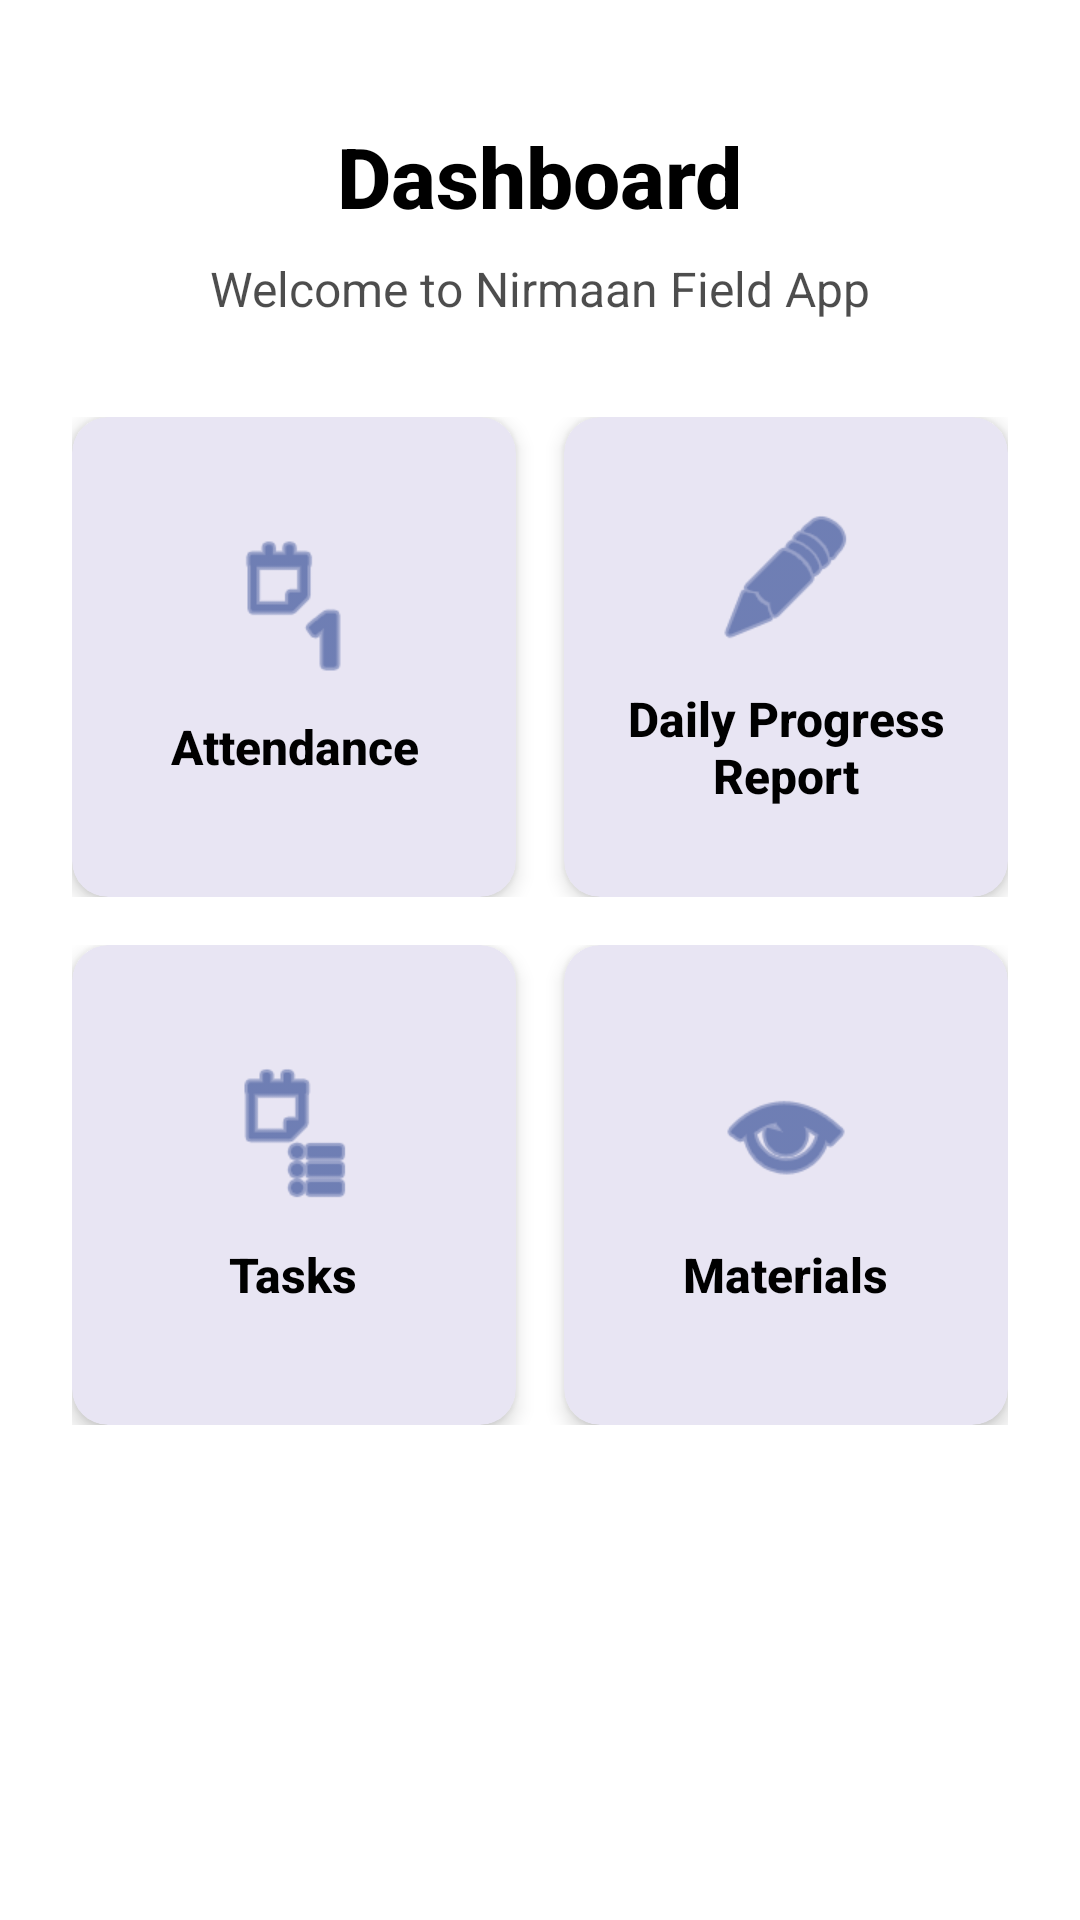

Produce the Android XML layout that renders to this screen, including the resource entries it uses.
<!-- AndroidManifest.xml: application theme Theme.NirmaanFieldApp -->
<!-- res/layout/fragment_dashboard.xml -->
<?xml version="1.0" encoding="utf-8"?>
<ScrollView xmlns:android="http://schemas.android.com/apk/res/android"
    xmlns:app="http://schemas.android.com/apk/res-auto"
    xmlns:tools="http://schemas.android.com/tools"
    android:layout_width="match_parent"
    android:layout_height="match_parent"
    android:background="@android:color/white"
    android:fillViewport="true">

    <androidx.constraintlayout.widget.ConstraintLayout
        android:layout_width="match_parent"
        android:layout_height="wrap_content"
        android:padding="24dp"
        tools:context=".ui.dashboard.DashboardFragment">

        
        <TextView
            android:id="@+id/tvDashboardTitle"
            android:layout_width="wrap_content"
            android:layout_height="wrap_content"
            android:layout_marginTop="16dp"
            android:fontFamily="sans-serif-medium"
            android:text="@string/dashboard_title"
            android:textColor="@color/black"
            android:textSize="28sp"
            android:textStyle="bold"
            app:layout_constraintEnd_toEndOf="parent"
            app:layout_constraintStart_toStartOf="parent"
            app:layout_constraintTop_toTopOf="parent" />

        
        <TextView
            android:id="@+id/tvDashboardSubtitle"
            android:layout_width="wrap_content"
            android:layout_height="wrap_content"
            android:layout_marginTop="8dp"
            android:fontFamily="sans-serif"
            android:text="@string/dashboard_subtitle"
            android:textColor="@color/black"
            android:textSize="16sp"
            android:alpha="0.7"
            app:layout_constraintEnd_toEndOf="parent"
            app:layout_constraintStart_toStartOf="parent"
            app:layout_constraintTop_toBottomOf="@id/tvDashboardTitle" />

        
        <LinearLayout
            android:id="@+id/layoutRow1"
            android:layout_width="0dp"
            android:layout_height="wrap_content"
            android:layout_marginTop="32dp"
            android:orientation="horizontal"
            android:weightSum="2"
            app:layout_constraintEnd_toEndOf="parent"
            app:layout_constraintStart_toStartOf="parent"
            app:layout_constraintTop_toBottomOf="@id/tvDashboardSubtitle">

            
            <com.google.android.material.card.MaterialCardView
                android:id="@+id/cardAttendance"
                android:layout_width="0dp"
                android:layout_height="160dp"
                android:layout_weight="1"
                android:layout_marginEnd="8dp"
                android:clickable="true"
                android:focusable="true"
                app:cardCornerRadius="12dp"
                app:cardElevation="4dp"
                app:strokeWidth="0dp">

                <LinearLayout
                    android:layout_width="match_parent"
                    android:layout_height="match_parent"
                    android:gravity="center"
                    android:orientation="vertical"
                    android:padding="16dp">

                    
                    <ImageView
                        android:id="@+id/ivAttendanceIcon"
                        android:layout_width="48dp"
                        android:layout_height="48dp"
                        android:contentDescription="@string/card_attendance_title"
                        android:src="@android:drawable/ic_menu_day"
                        app:tint="@color/purple_500" />

                    
                    <TextView
                        android:id="@+id/tvAttendanceTitle"
                        android:layout_width="wrap_content"
                        android:layout_height="wrap_content"
                        android:layout_marginTop="12dp"
                        android:fontFamily="sans-serif-medium"
                        android:gravity="center"
                        android:text="@string/card_attendance_title"
                        android:textColor="@color/black"
                        android:textSize="16sp"
                        android:textStyle="bold" />

                </LinearLayout>

            </com.google.android.material.card.MaterialCardView>

            
            <com.google.android.material.card.MaterialCardView
                android:id="@+id/cardDpr"
                android:layout_width="0dp"
                android:layout_height="160dp"
                android:layout_weight="1"
                android:layout_marginStart="8dp"
                android:clickable="true"
                android:focusable="true"
                app:cardCornerRadius="12dp"
                app:cardElevation="4dp"
                app:strokeWidth="0dp">

                <LinearLayout
                    android:layout_width="match_parent"
                    android:layout_height="match_parent"
                    android:gravity="center"
                    android:orientation="vertical"
                    android:padding="16dp">

                    
                    <ImageView
                        android:id="@+id/ivDprIcon"
                        android:layout_width="48dp"
                        android:layout_height="48dp"
                        android:contentDescription="@string/card_dpr_title"
                        android:src="@android:drawable/ic_menu_edit"
                        app:tint="@color/purple_500" />

                    
                    <TextView
                        android:id="@+id/tvDprTitle"
                        android:layout_width="wrap_content"
                        android:layout_height="wrap_content"
                        android:layout_marginTop="12dp"
                        android:fontFamily="sans-serif-medium"
                        android:gravity="center"
                        android:text="@string/card_dpr_title"
                        android:textColor="@color/black"
                        android:textSize="16sp"
                        android:textStyle="bold" />

                </LinearLayout>

            </com.google.android.material.card.MaterialCardView>

        </LinearLayout>

        
        <LinearLayout
            android:id="@+id/layoutRow2"
            android:layout_width="0dp"
            android:layout_height="wrap_content"
            android:layout_marginTop="16dp"
            android:orientation="horizontal"
            android:weightSum="2"
            app:layout_constraintEnd_toEndOf="parent"
            app:layout_constraintStart_toStartOf="parent"
            app:layout_constraintTop_toBottomOf="@id/layoutRow1">

            
            <com.google.android.material.card.MaterialCardView
                android:id="@+id/cardTasks"
                android:layout_width="0dp"
                android:layout_height="160dp"
                android:layout_weight="1"
                android:layout_marginEnd="8dp"
                android:clickable="true"
                android:focusable="true"
                app:cardCornerRadius="12dp"
                app:cardElevation="4dp"
                app:strokeWidth="0dp">

                <LinearLayout
                    android:layout_width="match_parent"
                    android:layout_height="match_parent"
                    android:gravity="center"
                    android:orientation="vertical"
                    android:padding="16dp">

                    
                    <ImageView
                        android:id="@+id/ivTasksIcon"
                        android:layout_width="48dp"
                        android:layout_height="48dp"
                        android:contentDescription="@string/card_tasks_title"
                        android:src="@android:drawable/ic_menu_agenda"
                        app:tint="@color/purple_500" />

                    
                    <TextView
                        android:id="@+id/tvTasksTitle"
                        android:layout_width="wrap_content"
                        android:layout_height="wrap_content"
                        android:layout_marginTop="12dp"
                        android:fontFamily="sans-serif-medium"
                        android:gravity="center"
                        android:text="@string/card_tasks_title"
                        android:textColor="@color/black"
                        android:textSize="16sp"
                        android:textStyle="bold" />

                </LinearLayout>

            </com.google.android.material.card.MaterialCardView>

            
            <com.google.android.material.card.MaterialCardView
                android:id="@+id/cardMaterials"
                android:layout_width="0dp"
                android:layout_height="160dp"
                android:layout_weight="1"
                android:layout_marginStart="8dp"
                android:clickable="true"
                android:focusable="true"
                app:cardCornerRadius="12dp"
                app:cardElevation="4dp"
                app:strokeWidth="0dp">

                <LinearLayout
                    android:layout_width="match_parent"
                    android:layout_height="match_parent"
                    android:gravity="center"
                    android:orientation="vertical"
                    android:padding="16dp">

                    
                    <ImageView
                        android:id="@+id/ivMaterialsIcon"
                        android:layout_width="48dp"
                        android:layout_height="48dp"
                        android:contentDescription="@string/card_materials_title"
                        android:src="@android:drawable/ic_menu_view"
                        app:tint="@color/purple_500" />

                    
                    <TextView
                        android:id="@+id/tvMaterialsTitle"
                        android:layout_width="wrap_content"
                        android:layout_height="wrap_content"
                        android:layout_marginTop="12dp"
                        android:fontFamily="sans-serif-medium"
                        android:gravity="center"
                        android:text="@string/card_materials_title"
                        android:textColor="@color/black"
                        android:textSize="16sp"
                        android:textStyle="bold" />

                </LinearLayout>

            </com.google.android.material.card.MaterialCardView>

        </LinearLayout>

        
        <View
            android:layout_width="match_parent"
            android:layout_height="24dp"
            app:layout_constraintTop_toBottomOf="@id/layoutRow2" />

    </androidx.constraintlayout.widget.ConstraintLayout>

</ScrollView>
<!-- resources referenced by this layout -->
<resources>
  <color name="black">#FF000000</color>
  <color name="purple_500">#1E3A8A</color>
  <string name="card_attendance_title">Attendance</string>
  <string name="card_dpr_title">Daily Progress Report</string>
  <string name="card_materials_title">Materials</string>
  <string name="card_tasks_title">Tasks</string>
  <string name="dashboard_subtitle">Welcome to Nirmaan Field App</string>
  <string name="dashboard_title">Dashboard</string>
  <style name="Theme.NirmaanFieldApp" parent="Theme.Material3.DayNight.NoActionBar">
          
          <item name="colorPrimary">@color/purple_500</item>
          <item name="colorOnPrimary">@color/white</item>
  
          
          <item name="android:statusBarColor">@color/purple_700</item>
      </style>
  <color name="white">#FFFFFFFF</color>
  <color name="purple_700">#1E40AF</color>
</resources>
